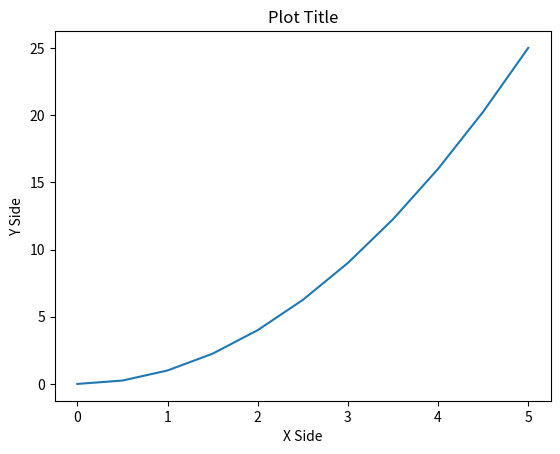

The script that saved this image:
import pandas as pd
import numpy as np
import matplotlib.pyplot as plt

x = np.linspace(0,5,11)
y = x**2

plt.plot(x,y)
plt.title('Plot Title')
plt.xlabel('X Side')
plt.ylabel('Y Side')

plt.savefig('Plot.png')
